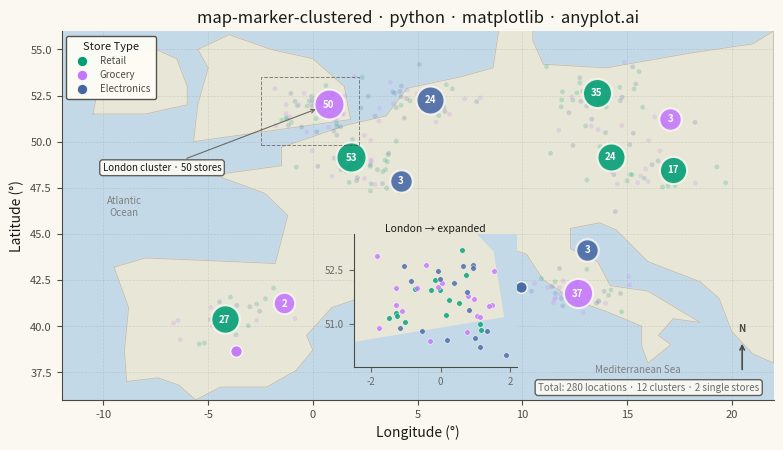

The script that saved this image:
""" anyplot.ai
map-marker-clustered: Clustered Marker Map
Library: matplotlib 3.11.2 | Python 3.14.10
Quality: 87/100 | Updated: 2026-11-26
"""

import os

import matplotlib.pyplot as plt
import numpy as np
from matplotlib.patches import FancyArrowPatch, Rectangle
from matplotlib.ticker import MaxNLocator


# Theme tokens
THEME = os.getenv("ANYPLOT_THEME", "light")
PAGE_BG = "#FAF8F1" if THEME == "light" else "#1A1A17"
ELEVATED_BG = "#FFFDF6" if THEME == "light" else "#242420"
INK = "#1A1A17" if THEME == "light" else "#F0EFE8"
INK_SOFT = "#4A4A44" if THEME == "light" else "#B8B7B0"
INK_MUTED = "#6B6A63" if THEME == "light" else "#A8A79F"

# Geographic context colors (theme-adaptive)
OCEAN_BG = "#C4D9E8" if THEME == "light" else "#192633"
LAND_BG = "#EDE8D4" if THEME == "light" else "#2A2820"
BORDER_COL = "#AAAAAA" if THEME == "light" else "#555550"

# Imprint palette (positions 1-3)
cat_names = ["Retail", "Grocery", "Electronics"]
cat_colors = {"Retail": "#009E73", "Grocery": "#C475FD", "Electronics": "#4467A3"}

# Data: European store locations clustered by city
np.random.seed(42)
city_centers = [
    (48.8566, 2.3522),  # Paris
    (51.5074, -0.1278),  # London
    (52.5200, 13.4050),  # Berlin
    (41.9028, 12.4964),  # Rome
    (40.4168, -3.7038),  # Madrid
    (48.2082, 16.3738),  # Vienna
    (50.0755, 14.4378),  # Prague
    (52.3676, 4.9041),  # Amsterdam
]
n_points_per_city = [45, 50, 35, 40, 30, 25, 20, 35]

lats, lons, categories = [], [], []
for (lat, lon), n_points in zip(city_centers, n_points_per_city, strict=True):
    lats.extend(np.random.normal(lat, 0.8, n_points))
    lons.extend(np.random.normal(lon, 1.2, n_points))
    categories.extend(np.random.choice(cat_names, n_points))

lats = np.array(lats)
lons = np.array(lons)
categories = np.array(categories)

# Grid-based clustering (simulates zoom-level clustering)
grid_size_lat = 4.0
grid_size_lon = 6.0
lat_bins = np.floor((lats - 35) / grid_size_lat).astype(int)
lon_bins = np.floor((lons + 8) / grid_size_lon).astype(int)
cell_ids = lat_bins * 100 + lon_bins

cluster_centers, cluster_sizes, cluster_dominant_cat = [], [], []
for cell_id in np.unique(cell_ids):
    mask = cell_ids == cell_id
    cluster_cats = categories[mask]
    unique_cats, counts = np.unique(cluster_cats, return_counts=True)
    cluster_centers.append((np.mean(lats[mask]), np.mean(lons[mask])))
    cluster_sizes.append(int(np.sum(mask)))
    cluster_dominant_cat.append(unique_cats[np.argmax(counts)])

cluster_centers = np.array(cluster_centers)
cluster_sizes = np.array(cluster_sizes)
cluster_dominant_cat = np.array(cluster_dominant_cat)

# Plot
fig, ax = plt.subplots(figsize=(8, 4.5), dpi=400, facecolor=PAGE_BG)
ax.set_facecolor(OCEAN_BG)

# Simplified continental Europe outline (Iberia, France, Benelux, Germany, Poland, Balkans, Italy)
europe_coast = [
    (-9.5, 43.2),
    (-8.0, 43.7),
    (-1.8, 43.4),
    (-1.2, 46.0),
    (-2.3, 47.2),
    (-4.7, 48.2),
    (-1.5, 48.7),
    (-1.5, 49.7),
    (1.6, 50.9),
    (3.5, 51.4),
    (4.5, 52.9),
    (7.0, 53.5),
    (8.6, 54.0),
    (9.0, 57.0),
    (10.5, 57.6),
    (10.5, 55.5),
    (11.0, 54.2),
    (14.0, 54.0),
    (18.0, 54.8),
    (21.0, 55.3),
    (22.0, 56.0),
    (22.0, 38.0),
    (21.0, 38.5),
    (20.0, 39.7),
    (19.4, 41.5),
    (18.5, 42.4),
    (16.0, 43.5),
    (14.5, 45.2),
    (13.7, 45.6),
    (12.3, 45.3),
    (12.3, 44.2),
    (13.6, 43.5),
    (14.2, 42.2),
    (16.0, 41.9),
    (18.5, 40.2),
    (17.2, 40.4),
    (16.5, 39.5),
    (17.1, 39.0),
    (16.0, 38.0),
    (15.7, 38.9),
    (15.7, 40.0),
    (14.0, 40.8),
    (12.5, 41.4),
    (11.0, 42.5),
    (10.2, 43.9),
    (8.8, 44.4),
    (7.5, 43.8),
    (6.0, 43.1),
    (4.0, 43.4),
    (3.1, 42.4),
    (3.2, 41.9),
    (0.9, 41.0),
    (-0.3, 39.5),
    (0.0, 38.7),
    (-0.8, 37.6),
    (-2.2, 36.7),
    (-4.4, 36.7),
    (-5.6, 36.0),
    (-6.4, 36.8),
    (-7.4, 37.2),
    (-8.9, 37.0),
    (-9.0, 38.7),
    (-8.8, 41.0),
]
ax.fill(*zip(*europe_coast, strict=True), color=LAND_BG, alpha=0.9, zorder=1)

# British Isles — Great Britain and Ireland (fills the map's western extent)
gb_lon = [-5.7, 1.8, 1.5, 0.0, -2.0, -4.0, -5.5, -5.0, -5.5, -5.7]
gb_lat = [50.0, 51.2, 53.0, 54.5, 55.0, 55.8, 55.0, 54.0, 52.0, 50.0]
ax.fill(gb_lon, gb_lat, color=LAND_BG, alpha=0.9, zorder=1)

ie_lon = [-10.5, -8.0, -6.0, -6.0, -6.5, -7.5, -10.0, -10.5]
ie_lat = [51.5, 51.5, 52.0, 53.0, 54.5, 55.0, 54.5, 51.5]
ax.fill(ie_lon, ie_lat, color=LAND_BG, alpha=0.9, zorder=1)

for outline in (europe_coast, list(zip(gb_lon, gb_lat, strict=True)), list(zip(ie_lon, ie_lat, strict=True))):
    ax.plot(*zip(*outline, outline[0], strict=False), color=BORDER_COL, linewidth=0.6, alpha=0.7, zorder=2)

# Subtle coordinate grid
ax.grid(True, alpha=0.10, linestyle="--", color=INK, linewidth=0.5, zorder=3)

# Individual data points (semi-transparent density backdrop)
for cat in cat_names:
    mask = categories == cat
    ax.scatter(lons[mask], lats[mask], c=cat_colors[cat], alpha=0.20, s=12, edgecolors="none", zorder=4)

# Cluster markers — logarithmic size scaling; single-store cells stay plain markers at their own coordinates
for center, size, cat in zip(cluster_centers, cluster_sizes, cluster_dominant_cat, strict=True):
    lat, lon = center
    if size == 1:
        ax.scatter(lon, lat, s=70, c=cat_colors[cat], alpha=0.95, edgecolors=PAGE_BG, linewidths=1.0, zorder=5)
        continue
    marker_size = 150 + np.log1p(size) * 80
    ax.scatter(lon, lat, s=marker_size, c=cat_colors[cat], alpha=0.88, edgecolors=PAGE_BG, linewidths=1.5, zorder=5)
    ax.annotate(str(size), (lon, lat), fontsize=7, fontweight="bold", ha="center", va="center", color="white", zorder=6)

# Data storytelling: annotate the cluster nearest to London
london_ref_lat, london_ref_lon = 51.5074, -0.1278
city_dist = np.sqrt((cluster_centers[:, 0] - london_ref_lat) ** 2 + (cluster_centers[:, 1] - london_ref_lon) ** 2)
largest_idx = np.argmin(city_dist)
lc_lon = float(cluster_centers[largest_idx][1])
lc_lat = float(cluster_centers[largest_idx][0])
ax.annotate(
    f"London cluster · {cluster_sizes[largest_idx]} stores",
    xy=(lc_lon, lc_lat),
    xytext=(lc_lon - 10.8, lc_lat - 3.6),
    fontsize=7,
    color=INK,
    ha="left",
    arrowprops={"arrowstyle": "->", "color": INK_MUTED, "lw": 0.8, "shrinkB": 10},
    bbox={"facecolor": ELEVATED_BG, "edgecolor": INK_SOFT, "alpha": 0.85, "boxstyle": "round,pad=0.3"},
    zorder=7,
)

# Dashed zoom-box around London area — signals the inset region
london_zoom_rect = Rectangle(
    (-2.5, 49.8), 4.7, 3.7, fill=False, edgecolor=INK_SOFT, linewidth=0.7, linestyle="dashed", alpha=0.65, zorder=6
)
ax.add_patch(london_zoom_rect)

# North arrow using FancyArrowPatch (matplotlib.patches cartographic convention)
north_arrow = FancyArrowPatch(
    (20.5, 37.5), (20.5, 39.2), arrowstyle="->", color=INK_SOFT, mutation_scale=8, linewidth=1.2, zorder=7
)
ax.add_patch(north_arrow)
ax.text(20.5, 39.6, "N", fontsize=7, fontweight="bold", color=INK_SOFT, ha="center", va="bottom", zorder=7)

# Legend
legend_handles = [
    ax.scatter([], [], c=cat_colors[cat], s=60, label=cat, edgecolors=PAGE_BG, linewidths=1) for cat in cat_names
]
leg = ax.legend(
    handles=legend_handles,
    loc="upper left",
    fontsize=7,
    framealpha=0.95,
    title="Store Type",
    title_fontsize=8,
    borderpad=0.6,
    labelspacing=0.4,
)
if leg:
    leg.get_frame().set_facecolor(ELEVATED_BG)
    leg.get_frame().set_edgecolor(INK_SOFT)
    plt.setp(leg.get_texts(), color=INK_SOFT)
    leg.get_title().set_color(INK)

# Geographic reference labels
ax.annotate("Atlantic\nOcean", (-9, 46), fontsize=7, style="italic", color=INK_MUTED, ha="center", alpha=0.8, zorder=4)
ax.annotate(
    "Mediterranean Sea", (15.5, 37.5), fontsize=7, style="italic", color=INK_MUTED, ha="center", alpha=0.8, zorder=4
)

# Style
ax.set_xlabel("Longitude (°)", fontsize=10, color=INK)
ax.set_ylabel("Latitude (°)", fontsize=10, color=INK)
ax.set_title("map-marker-clustered · python · matplotlib · anyplot.ai", fontsize=12, fontweight="medium", color=INK)
ax.tick_params(axis="both", labelsize=8, colors=INK_SOFT)
ax.spines["top"].set_visible(False)
ax.spines["right"].set_visible(False)
for s in ("left", "bottom"):
    ax.spines[s].set_color(INK_SOFT)

ax.set_xlim(-12, 22)
ax.set_ylim(36, 56)

# Inset axes: expanded view of London — demonstrates the spec's "zoom" dual-state concept
london_mask = (lats > 49.8) & (lats < 53.5) & (lons > -2.5) & (lons < 2.2)
ax_inset = ax.inset_axes([0.41, 0.09, 0.23, 0.36])
ax_inset.set_zorder(10)  # draw above the main map's cluster markers
ax_inset.set_facecolor(OCEAN_BG)
ax_inset.fill(gb_lon, gb_lat, color=LAND_BG, alpha=0.9, zorder=1)
for cat in cat_names:
    m = london_mask & (categories == cat)
    if np.any(m):
        ax_inset.scatter(
            lons[m], lats[m], c=cat_colors[cat], s=16, alpha=0.80, edgecolors="white", linewidths=0.4, zorder=3
        )
ax_inset.set_xlim(-2.5, 2.2)
ax_inset.set_ylim(49.8, 53.5)
ax_inset.set_title("London → expanded", fontsize=7.5, color=INK, pad=2)
ax_inset.tick_params(axis="both", labelsize=7, colors=INK_MUTED)
ax_inset.xaxis.set_major_locator(MaxNLocator(3))
ax_inset.yaxis.set_major_locator(MaxNLocator(3))
for s in ("top", "right"):
    ax_inset.spines[s].set_visible(False)
for s in ("left", "bottom"):
    ax_inset.spines[s].set_color(INK_SOFT)
# Summary annotation
ax.text(
    0.98,
    0.02,
    f"Total: {len(lats)} locations · {int(np.sum(cluster_sizes > 1))} clusters · {int(np.sum(cluster_sizes == 1))} single stores",
    transform=ax.transAxes,
    fontsize=7,
    ha="right",
    va="bottom",
    style="italic",
    color=INK_MUTED,
    bbox={"boxstyle": "round,pad=0.3", "facecolor": ELEVATED_BG, "alpha": 0.85, "edgecolor": INK_SOFT},
)

fig.subplots_adjust(left=0.09, right=0.98, top=0.93, bottom=0.11)
plt.savefig(f"plot-{THEME}.png", dpi=400, facecolor=PAGE_BG)
